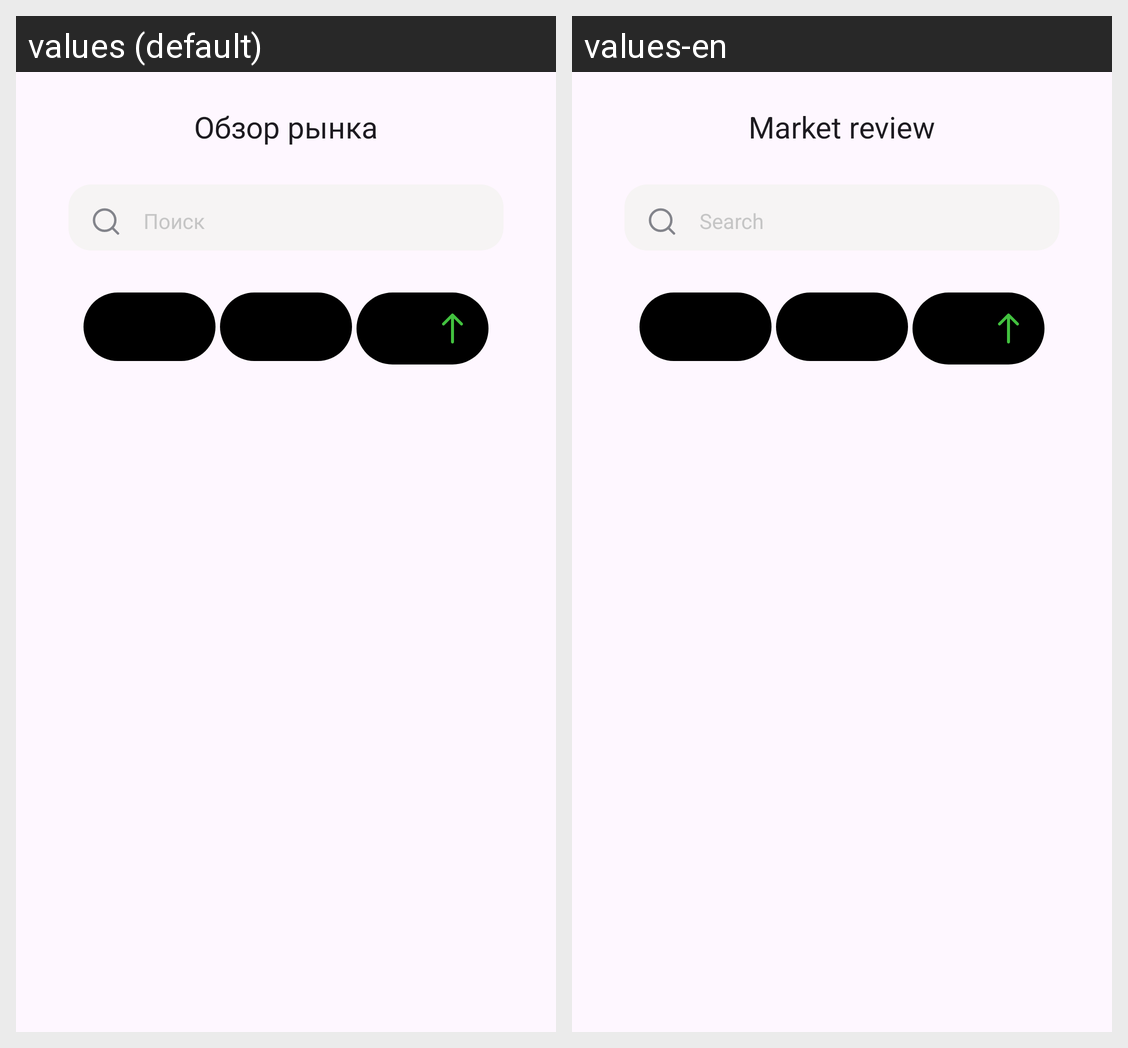

Translations of the strings shown on this Android screen, per locale in the grid:
Android screen res/layout/market_review_fragment.xml rendered under 2 locales, left to right: values (default), values-en. Device: Nexus 5 (rendered at 1080×1920; each locale shown at half size, 540×960, under a caption strip naming it); theme Theme.Surf.
Strings drawn on this screen, with the default value and each locale's value (text and hints the layout hard-codes, and strings that could not be matched under every locale, appear in the picture but are not listed):

market_review
  values: Обзор рынка
  values-en: Market review

search
  values: Поиск
  values-en: Search
